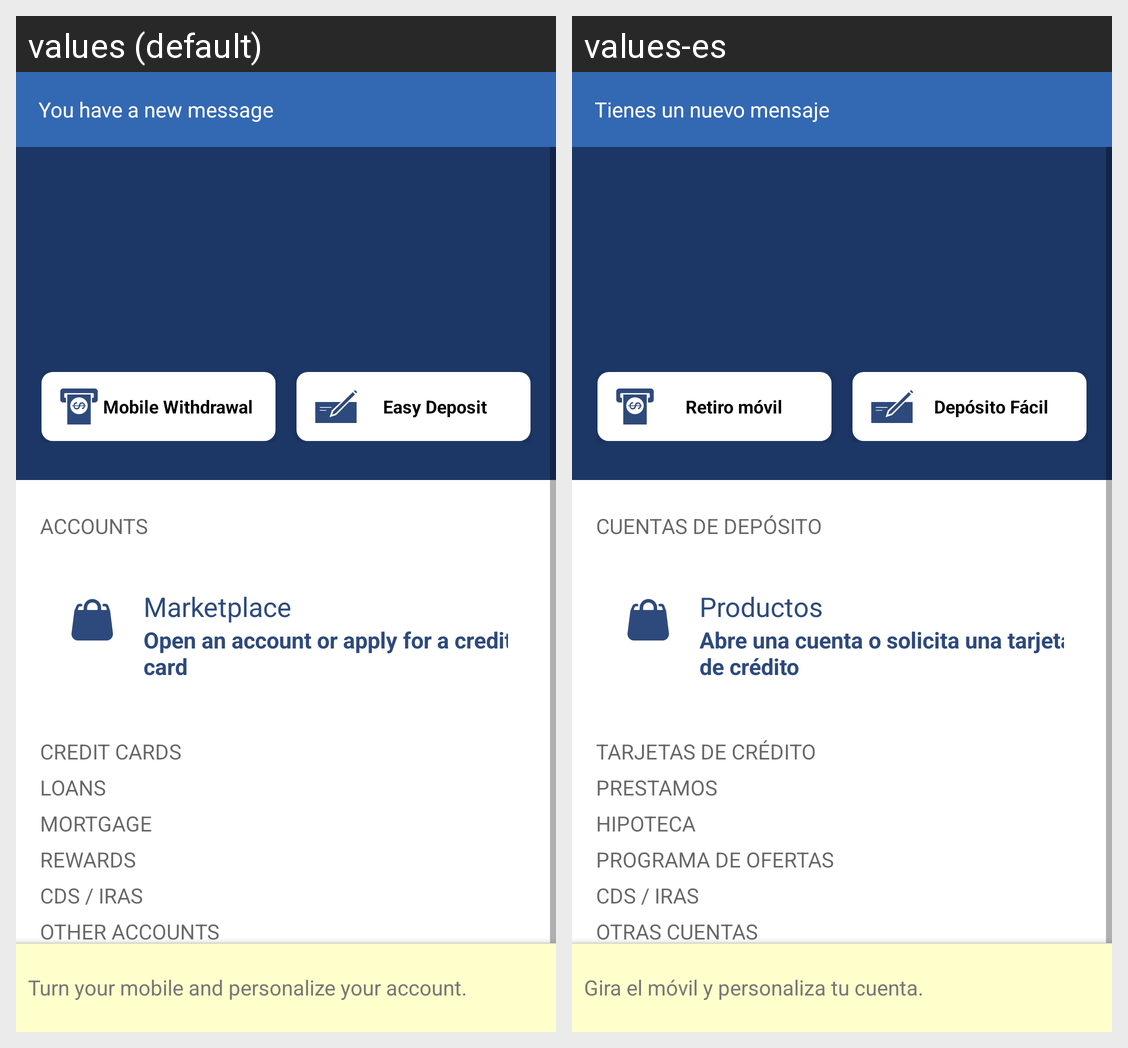

The Android screen above is rendered under two locales of the same app. Produce the string resources it draws, with the default and per-locale values.
Android screen res/layout/fragment_accounts.xml rendered under 2 locales, left to right: values (default), values-es. Device: Nexus 5 (rendered at 1080×1920; each locale shown at half size, 540×960, under a caption strip naming it); theme BankTheme.
Strings drawn on this screen, with the default value and each locale's value (text and hints the layout hard-codes, and strings that could not be matched under every locale, appear in the picture but are not listed):

notification_center_text
  values: You have a new message
  values-es: Tienes un nuevo mensaje

account_title_btn_mobile_withdrawal
  values: Mobile Withdrawal
  values-es: Retiro móvil

account_title_btn_easy_deposit
  values: Easy Deposit
  values-es: Depósito Fácil

account_list_ida_type
  values: ACCOUNTS
  values-es: CUENTAS DE DEPÓSITO

marketplace_sidebar
  values: Marketplace
  values-es: Productos

marketplace_banner_desc
  values: Open an account or apply for a credit card
  values-es: Abre una cuenta o solicita una tarjeta de crédito

account_list_cca_type
  values: CREDIT CARDS
  values-es: TARJETAS DE CRÉDITO

account_list_ila_type
  values: LOANS
  values-es: PRESTAMOS

account_list_mla_type
  values: MORTGAGE
  values-es: HIPOTECA

account_list_rewards_type
  values: REWARDS
  values-es: PROGRAMA DE OFERTAS

account_list_cda_type
  values: CDS / IRAS
  values-es: CDS / IRAS

account_list_other_type
  values: OTHER ACCOUNTS
  values-es: OTRAS CUENTAS

account_list_secins_type
  values: INSURANCE & SECURITIES
  values-es: SEGUROS / INVERSIONES

account_list_retplan_type
  values: RETIREMENT PLANS
  values-es: PLANES DE RETIRO

accounts_notice
  values: Turn your mobile and personalize your account.
  values-es: Gira el móvil y personaliza tu cuenta.
